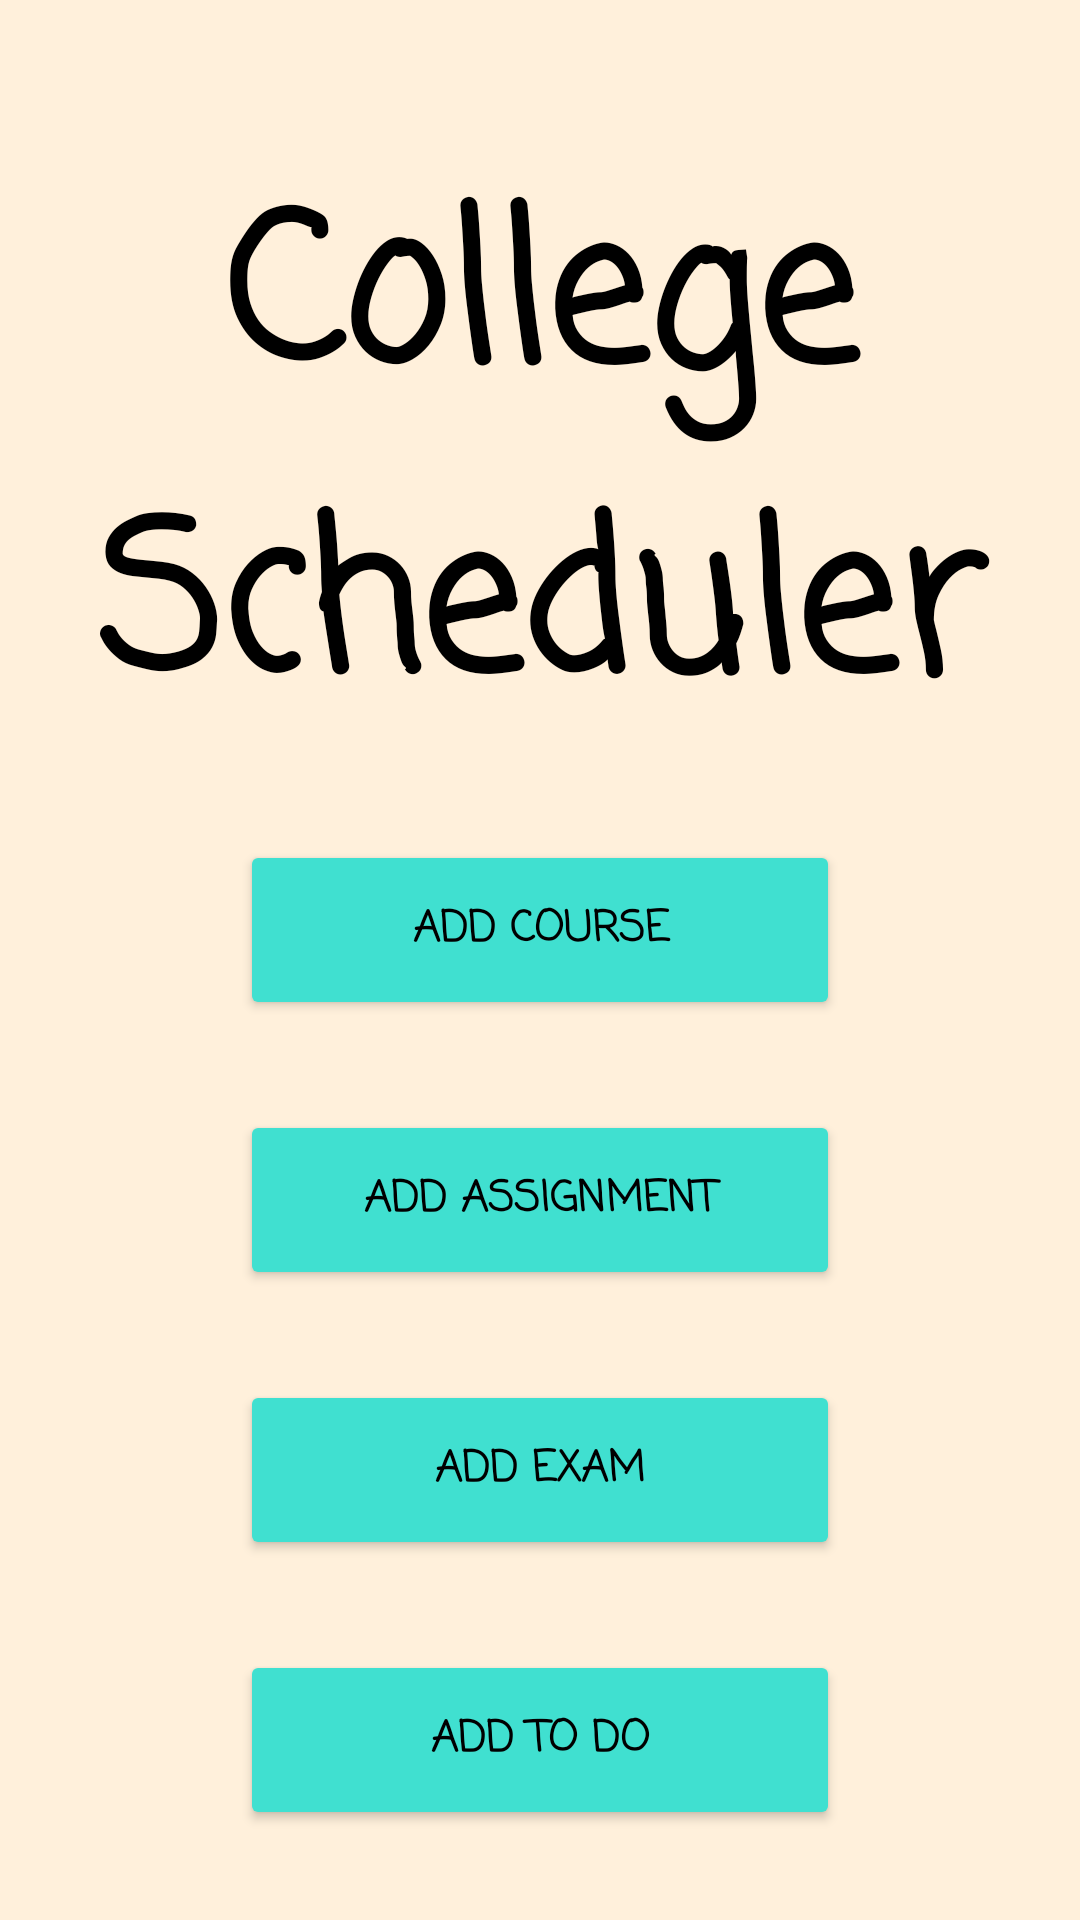

Here is an Android app screen rendered from its layout file. Give the layout XML and the strings, colors and styles it references.
<!-- AndroidManifest.xml: application theme Theme.CollegeScheduler -->
<!-- res/layout/home.xml -->
<?xml version="1.0" encoding="utf-8"?>
<androidx.constraintlayout.widget.ConstraintLayout xmlns:android="http://schemas.android.com/apk/res/android"
    xmlns:app="http://schemas.android.com/apk/res-auto"
    xmlns:tools="http://schemas.android.com/tools"
    android:layout_width="match_parent"
    android:layout_height="match_parent"
    android:background="@color/beige"
    tools:context=".Home">

    <Button
        android:id="@+id/btnGoToAddCourse"
        android:layout_width="200dp"
        android:layout_height="60dp"
        android:layout_marginBottom="30dp"
        android:backgroundTint="@color/turq"
        android:fontFamily="casual"
        android:text="Add Course"
        android:textColor="@color/black"
        android:textStyle="bold"
        app:layout_constraintBottom_toTopOf="@+id/btnGoToAddAssignment"
        app:layout_constraintEnd_toEndOf="parent"
        app:layout_constraintStart_toStartOf="parent" />

    <TextView
        android:id="@+id/textView3"
        android:layout_width="wrap_content"
        android:layout_height="wrap_content"
        android:layout_marginTop="50dp"
        android:fontFamily="casual"
        android:text="College Scheduler"
        android:textColor="@color/black"
        android:textSize="68sp"
        android:textStyle="bold"
        android:gravity="center"
        app:layout_constraintEnd_toEndOf="parent"
        app:layout_constraintStart_toStartOf="parent"
        app:layout_constraintTop_toTopOf="parent" />

    <Button
        android:id="@+id/btnGoToAddAssignment"
        android:layout_width="200dp"
        android:layout_height="60dp"
        android:layout_marginBottom="30dp"
        android:backgroundTint="@color/turq"
        android:fontFamily="casual"
        android:text="Add Assignment"
        android:textColor="@color/black"
        android:textStyle="bold"
        app:layout_constraintBottom_toTopOf="@+id/btnGoToAddExam"
        app:layout_constraintEnd_toEndOf="parent"
        app:layout_constraintStart_toStartOf="parent" />

    <Button
        android:id="@+id/btnGoToAddToDo"
        android:layout_width="200dp"
        android:layout_height="60dp"
        android:layout_marginBottom="30dp"
        android:backgroundTint="@color/turq"
        android:fontFamily="casual"
        android:text="Add To Do"
        android:textColor="@color/black"
        android:textStyle="bold"
        app:layout_constraintBottom_toBottomOf="parent"
        app:layout_constraintEnd_toEndOf="parent"
        app:layout_constraintStart_toStartOf="parent" />

    <Button
        android:id="@+id/btnGoToAddExam"
        android:layout_width="200dp"
        android:layout_height="60dp"
        android:layout_marginBottom="30dp"
        android:backgroundTint="@color/turq"
        android:fontFamily="casual"
        android:text="Add Exam"
        android:textColor="@color/black"
        android:textStyle="bold"
        app:layout_constraintBottom_toTopOf="@+id/btnGoToAddToDo"
        app:layout_constraintEnd_toEndOf="parent"
        app:layout_constraintStart_toStartOf="parent" />
</androidx.constraintlayout.widget.ConstraintLayout>
<!-- resources referenced by this layout -->
<resources>
  <color name="beige">#fff0db</color>
  <color name="black">#FF000000</color>
  <color name="turq">#40E0D0</color>
  <style name="Theme.CollegeScheduler" parent="Base.Theme.CollegeScheduler2" />
  <style name="Base.Theme.CollegeScheduler2" parent="Theme.Material3.DayNight.NoActionBar">
          
          
      </style>
</resources>
